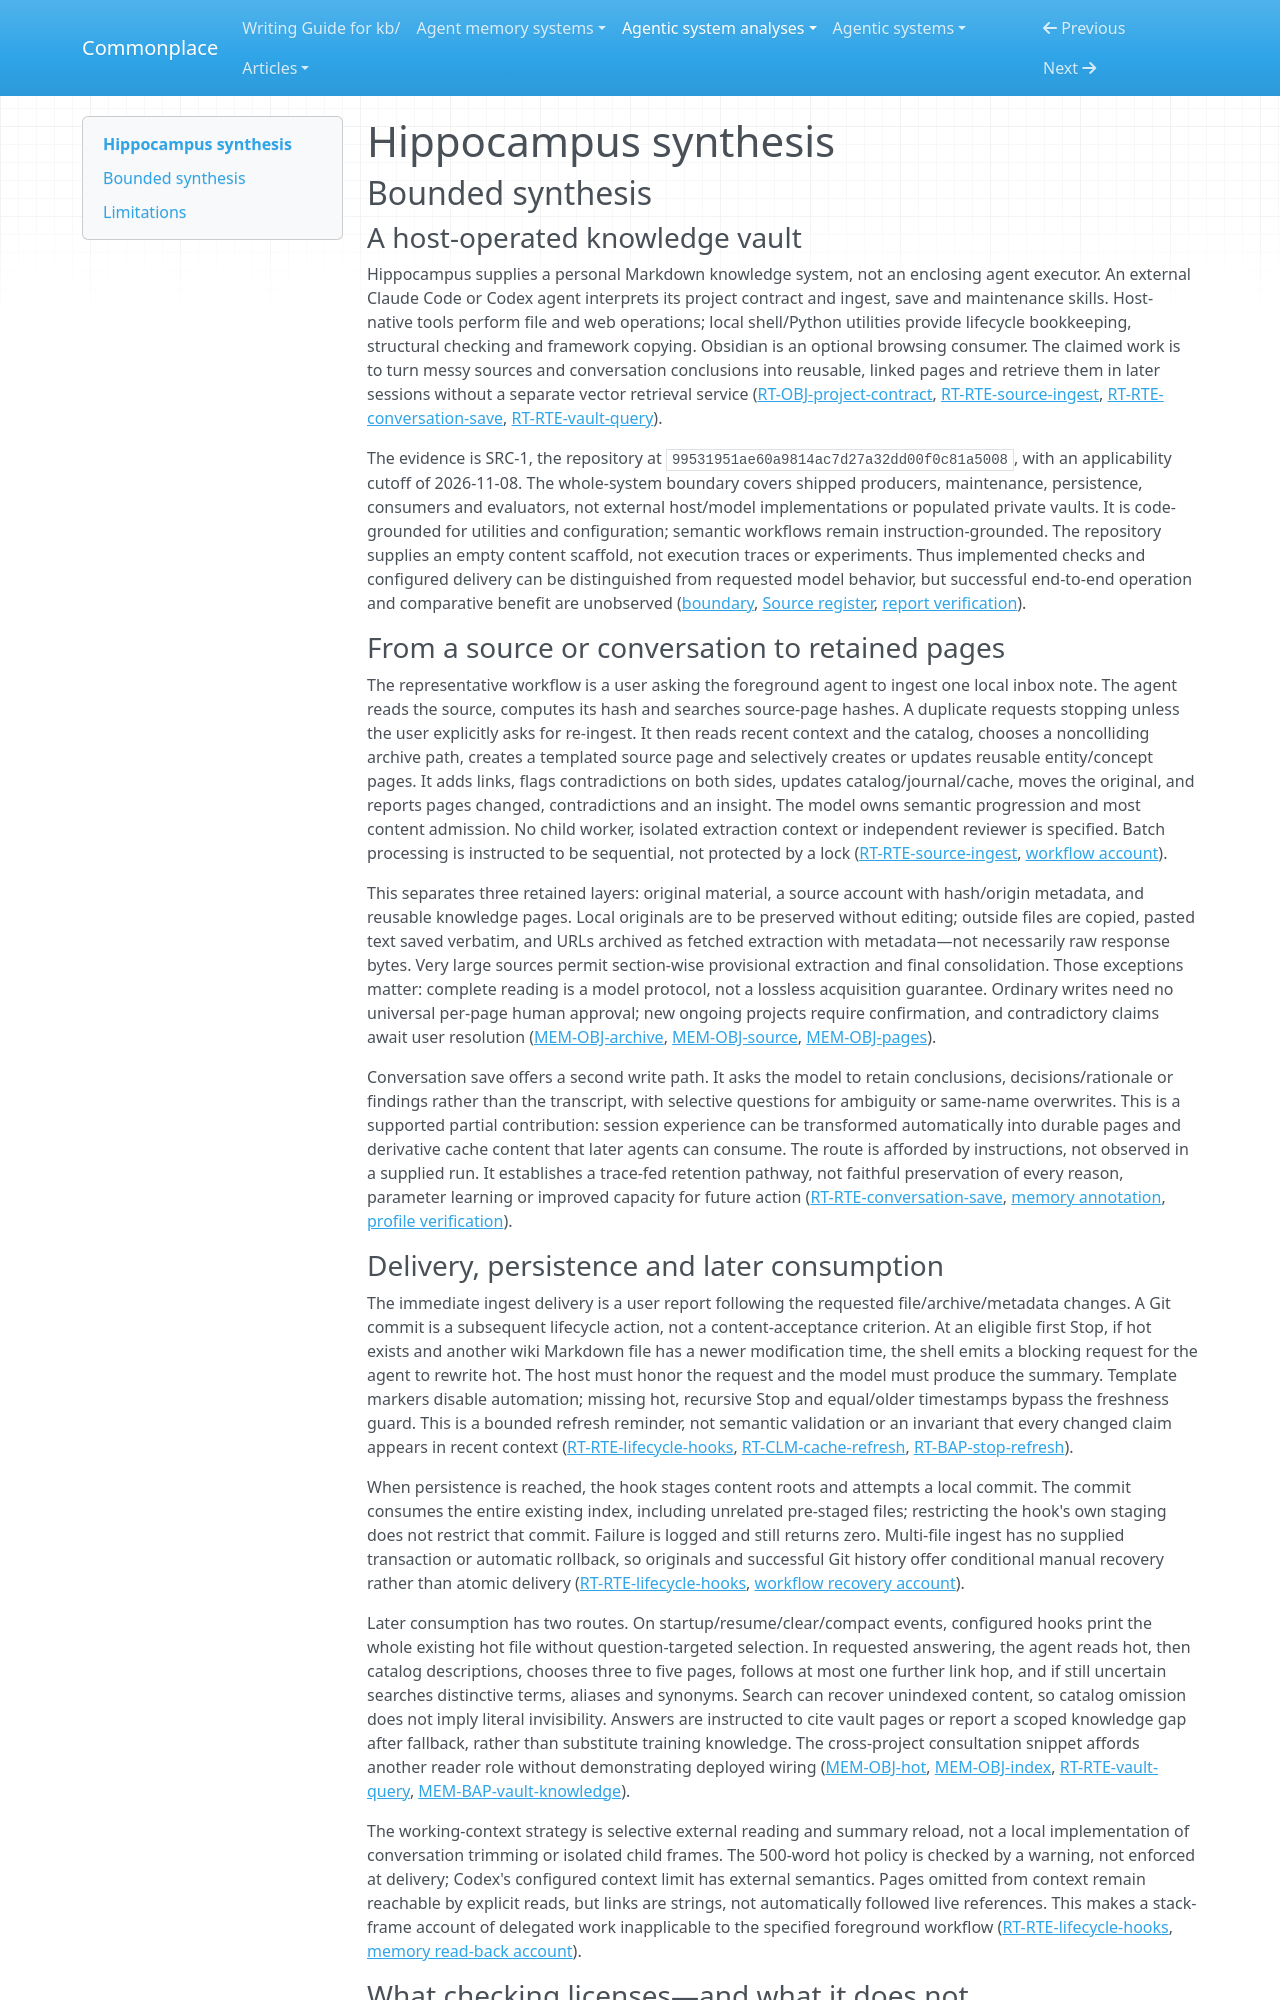

repository: zby/commonplace · page: agentic-system-analyses/retained/sturlese--hippocampus/synthesis/index.html · generator: mkdocs

---
type: agentic-system-analyses/types/agentic-system-synthesis.md
description: "Hippocampus uses host-operated skills to curate a Markdown vault, catalog-guided reads and automatic recent-context reload; semantic fidelity and operational benefit remain unobserved."
run-id: AAS-2026-11-08-hippocampus-30a5ab9b2a87-01
reviewed-boundary: "99531951ae60a9814ac7d27a32dd00f0c81a5008"
---

# Hippocampus synthesis

## Bounded synthesis

### A host-operated knowledge vault

Hippocampus supplies a personal Markdown knowledge system, not an enclosing agent executor. An external Claude Code or Codex agent interprets its project contract and ingest, save and maintenance skills. Host-native tools perform file and web operations; local shell/Python utilities provide lifecycle bookkeeping, structural checking and framework copying. Obsidian is an optional browsing consumer. The claimed work is to turn messy sources and conversation conclusions into reusable, linked pages and retrieve them in later sessions without a separate vector retrieval service ([RT-OBJ-project-contract](runtime.md#rt-obj-project-contract), [RT-RTE-source-ingest](runtime.md#rt-rte-source-ingest), [RT-RTE-conversation-save](runtime.md#rt-rte-conversation-save), [RT-RTE-vault-query](runtime.md#rt-rte-vault-query)).

The evidence is SRC-1, the repository at `99531951ae60a9814ac7d27a32dd00f0c81a5008`, with an applicability cutoff of 2026-11-08. The whole-system boundary covers shipped producers, maintenance, persistence, consumers and evaluators, not external host/model implementations or populated private vaults. It is code-grounded for utilities and configuration; semantic workflows remain instruction-grounded. The repository supplies an empty content scaffold, not execution traces or experiments. Thus implemented checks and configured delivery can be distinguished from requested model behavior, but successful end-to-end operation and comparative benefit are unobserved ([boundary](boundary.md#boundary-and-evidence), [Source register](boundary.md#source-register), [report verification](report-verification.md#verification)).

### From a source or conversation to retained pages

The representative workflow is a user asking the foreground agent to ingest one local inbox note. The agent reads the source, computes its hash and searches source-page hashes. A duplicate requests stopping unless the user explicitly asks for re-ingest. It then reads recent context and the catalog, chooses a noncolliding archive path, creates a templated source page and selectively creates or updates reusable entity/concept pages. It adds links, flags contradictions on both sides, updates catalog/journal/cache, moves the original, and reports pages changed, contradictions and an insight. The model owns semantic progression and most content admission. No child worker, isolated extraction context or independent reviewer is specified. Batch processing is instructed to be sequential, not protected by a lock ([RT-RTE-source-ingest](runtime.md#rt-rte-source-ingest), [workflow account](workflow.md#workflow-account)).

This separates three retained layers: original material, a source account with hash/origin metadata, and reusable knowledge pages. Local originals are to be preserved without editing; outside files are copied, pasted text saved verbatim, and URLs archived as fetched extraction with metadata—not necessarily raw response bytes. Very large sources permit section-wise provisional extraction and final consolidation. Those exceptions matter: complete reading is a model protocol, not a lossless acquisition guarantee. Ordinary writes need no universal per-page human approval; new ongoing projects require confirmation, and contradictory claims await user resolution ([MEM-OBJ-archive](memory.md#mem-obj-archive), [MEM-OBJ-source](memory.md#mem-obj-source), [MEM-OBJ-pages](memory.md#mem-obj-pages)).

Conversation save offers a second write path. It asks the model to retain conclusions, decisions/rationale or findings rather than the transcript, with selective questions for ambiguity or same-name overwrites. This is a supported partial contribution: session experience can be transformed automatically into durable pages and derivative cache content that later agents can consume. The route is afforded by instructions, not observed in a supplied run. It establishes a trace-fed retention pathway, not faithful preservation of every reason, parameter learning or improved capacity for future action ([RT-RTE-conversation-save](runtime.md#rt-rte-conversation-save), [memory annotation](memory.md#on-rt-rte-conversation-save), [profile verification](profile-verification.md#verification)).
